Run: headless pygame with SDL's dummy video driver; simulated clock (each Clock.tick advances the game by its frame time, no real sleeping); random seed 0; keys injected as events and as key.get_pressed() state; no mouse input.
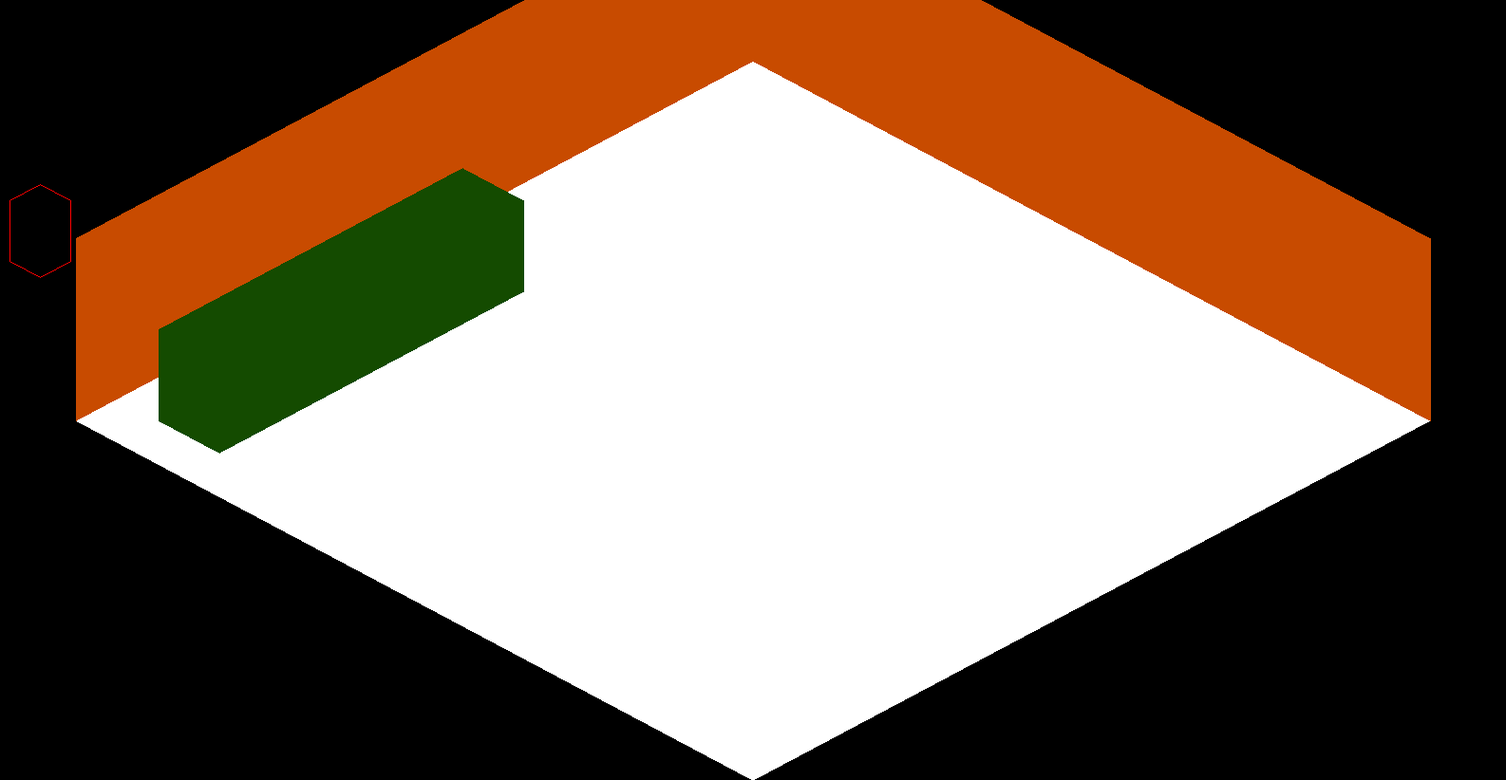
Frame 1 of 4 · flips 1–60 · no input
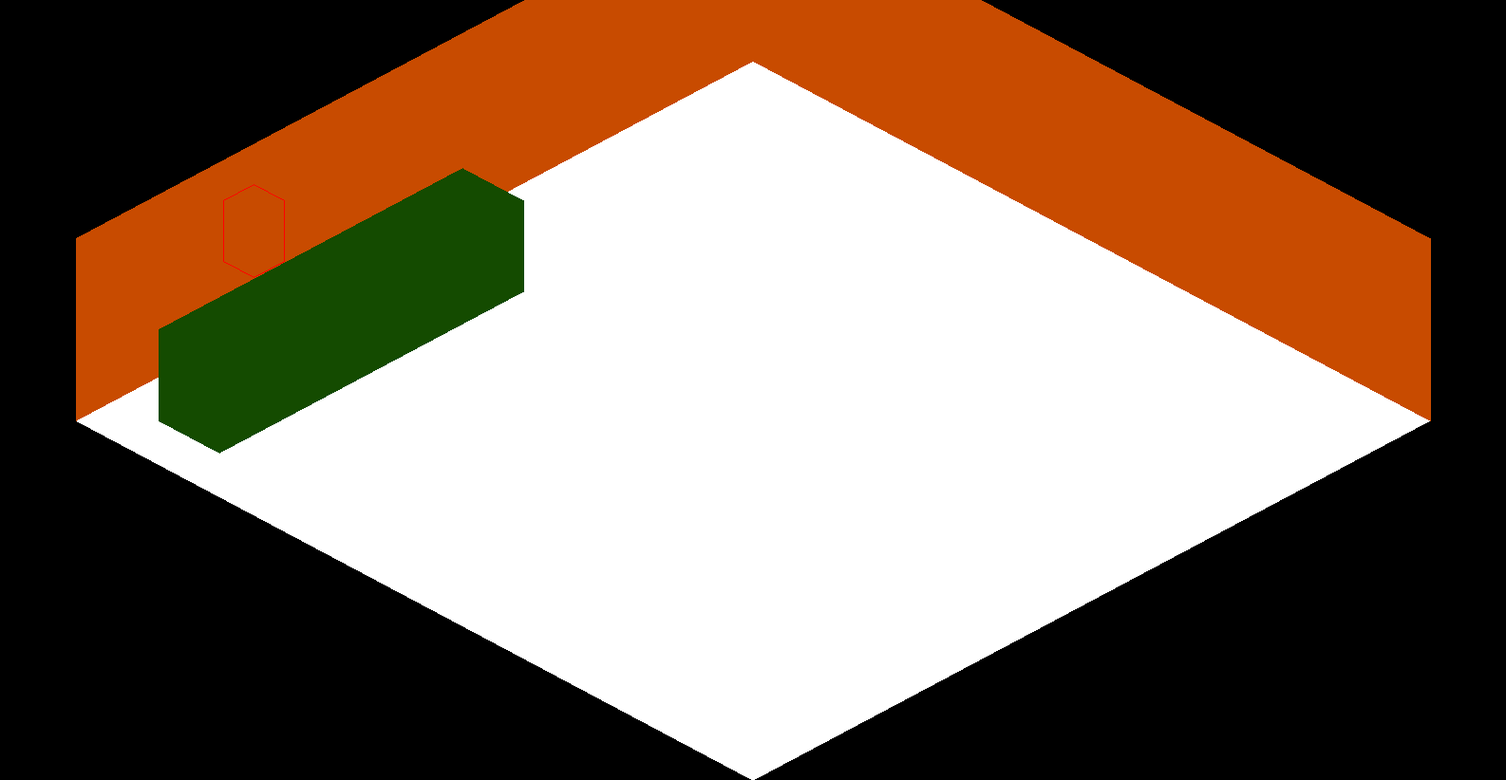
Frame 2 of 4 · flips 61–180 · tapped SPACE, RETURN · held RIGHT (→), D
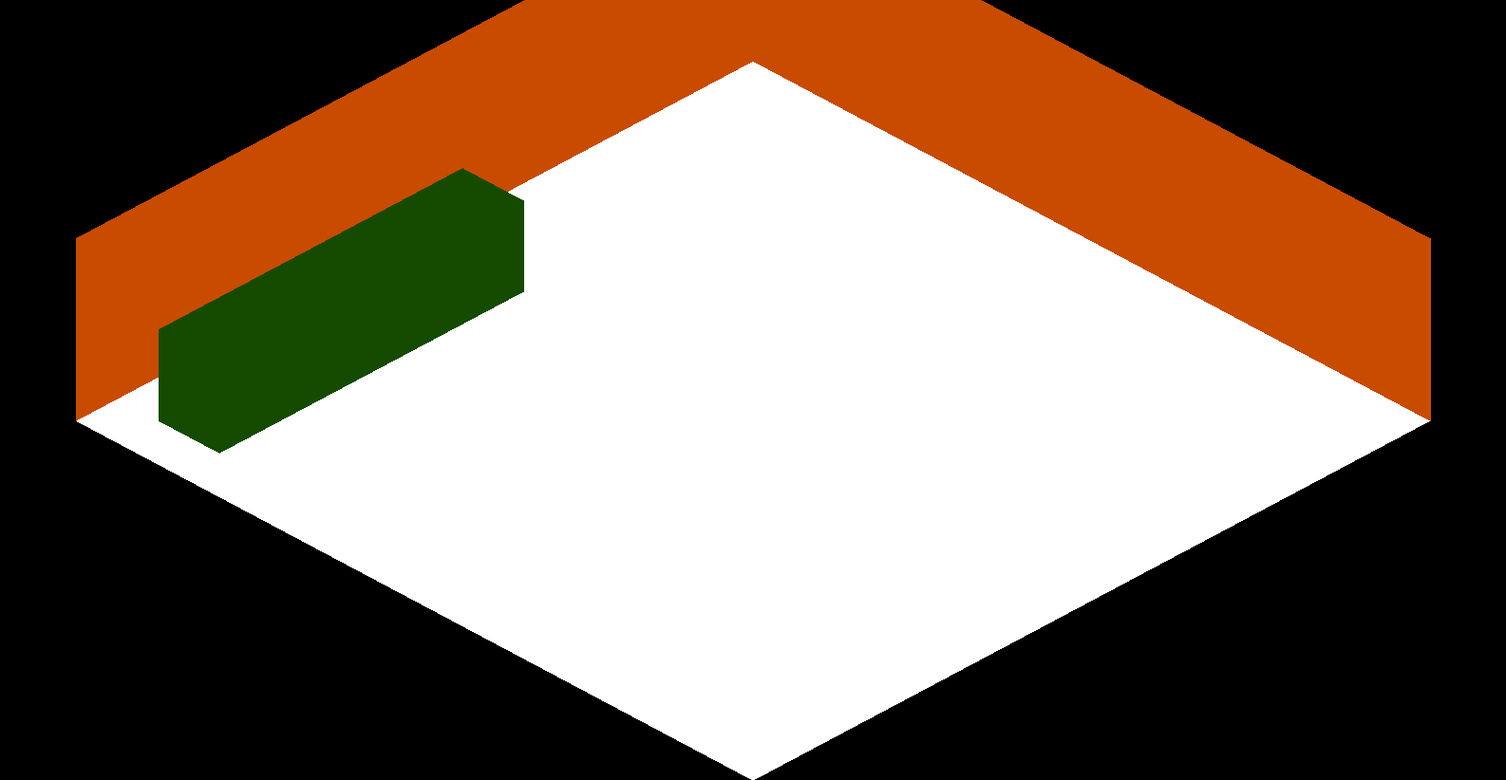
Frame 3 of 4 · flips 181–300 · held DOWN (↓), S
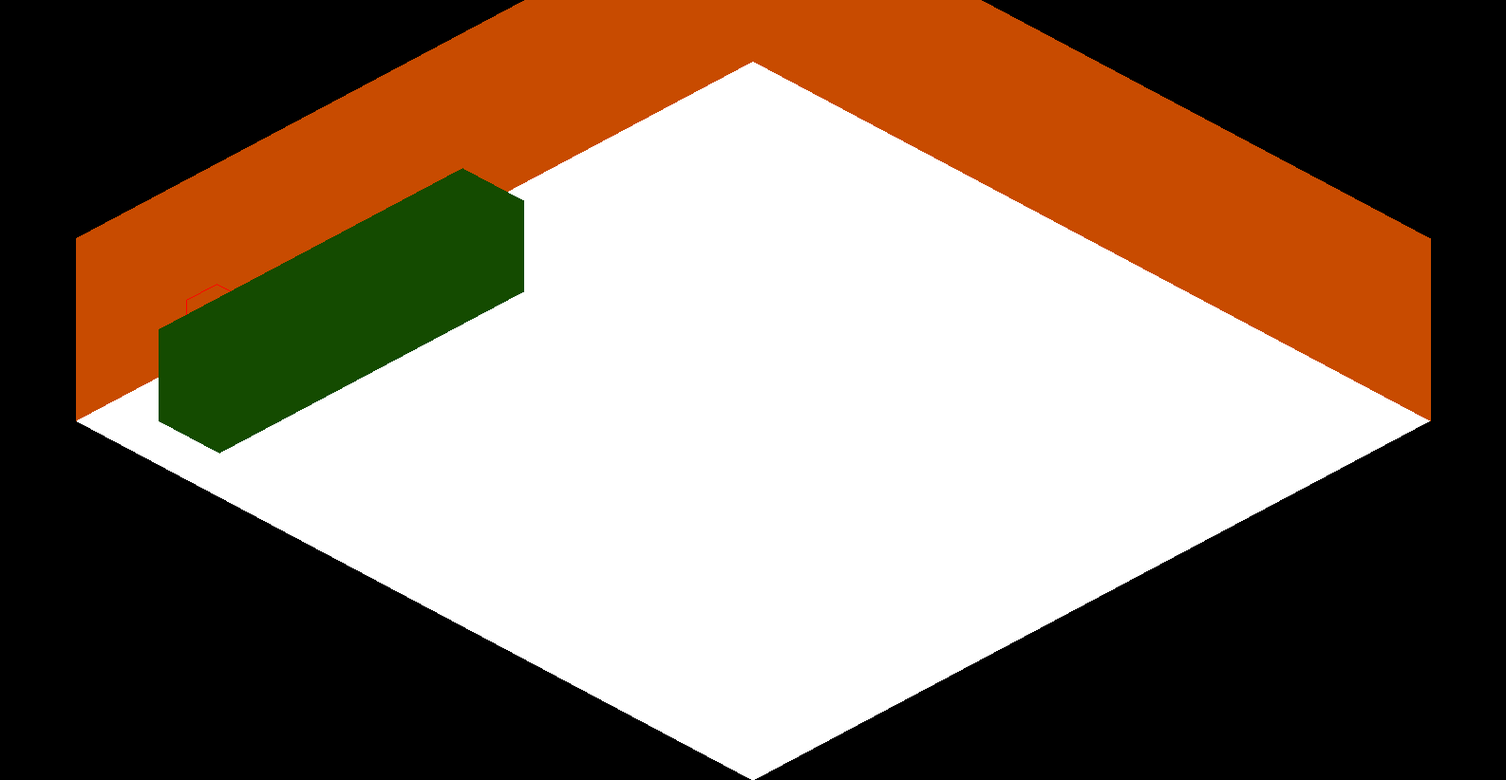
Frame 4 of 4 · flips 301–420 · held LEFT (←), A, UP (↑), W

The pygame program that drew these frames:

import os

import pygame


def wall_generator(level):
    global walls
    walls[0], walls[1], walls[2] = (
        level[0],
        level[1],
        level[2],
    )
    walls[3] = [
        level[2][0],
        level[2][1] - (level[1][1] * 3),
    ]
    walls[4] = [
        level[1][0],
        level[1][1] - (level[1][1] * 3),
    ]
    walls[5] = [
        level[0][0],
        level[0][1] - (level[1][1] * 3),
    ]


def obstacle_generator(obstacle, level):
    obstacle[1][0] = [
        obstacle[0][0][0] + level[0][0],
        obstacle[0][0][1] + level[1][1],
    ]
    obstacle[1][1] = [
        obstacle[0][0][0] + level[0][0],
        obstacle[0][0][1] - (level[1][1] * 0.5),
    ]
    obstacle[1][2] = [
        obstacle[0][1][0] + level[0][0],
        obstacle[0][1][1] - (level[1][1] * 0.5),
    ]
    obstacle[1][3] = [
        obstacle[0][2][0] + level[0][0],
        obstacle[0][2][1] - (level[1][1] * 0.5),
    ]
    obstacle[1][4] = [
        obstacle[0][2][0] + level[0][0],
        obstacle[0][2][1] + level[1][1],
    ]
    obstacle[1][5] = [
        obstacle[0][3][0] + level[0][0],
        obstacle[0][3][1] + level[1][1],
    ]


def obstacle_hitbox(bl, br, tl, tr, x, y):
    point1 = [(bl[0] + br[0]) / 2, (bl[1] + br[1]) / 2]
    point2 = [(tl[0] + tr[0]) / 2, (tl[1] + tr[1] + 64) / 2]
    half_thicness = (br[0] - bl[0]) / 2
    obstacle_n_border = []
    obstacle_p_border = []
    point1n = 0
    point1p = 0
    while point1[0] < point2[0]:
        point1n = point1[0] - half_thicness
        obstacle_n_border.append([point1n, point1[1]])
        point1p = point1[0] + half_thicness
        obstacle_p_border.append([point1p, point1[1]])
        point1[0] += x
        point1[1] -= y
    return obstacle_n_border, obstacle_p_border


class ShapeMovement:
    def __init__(self, coordinates, x, y, high_ratio, low_ratio):  # todo: rename x, y to h_displacement etc
        self.coordinates = coordinates
        self.x = x
        self.y = y
        self.z1 = x * high_ratio
        self.z2 = y * low_ratio

    def horizontal(self, direction):
        for value in self.coordinates:
            value[0] += direction * self.x

    def vertical(self, direction):
        for value in self.coordinates:
            value[1] += direction * self.y

    def diagonal_hk(self, *direction):
        for value in self.coordinates:
            value[1] += direction[1] * self.z2
            value[0] += direction[0] * self.z1

    def diagonal_vk(self, *direction):
        for value in self.coordinates:
            value[1] += direction[1] * self.z1
            value[0] += direction[0] * self.z2


class LevelCollision:
    def __init__(self, v_correction, h_correction, half_level_height, x):
        self.v_correction = v_correction
        self.h_correction = h_correction
        self.half_level_height = half_level_height
        self.x = x

    def t_left(self, vc_corner, hc_corner):
        return vc_corner - (self.h_correction / self.x) < self.half_level_height - (
                    hc_corner / self.x)

    def b_left(self, vc_corner, hc_corner):
        return vc_corner + (self.h_correction / self.x) > self.half_level_height + (
                    hc_corner / self.x)

    def t_right(self, vc_corner, hc_corner):
        return vc_corner + (self.h_correction / self.x) < -(
                (self.half_level_height - self.v_correction) - (
                (hc_corner / self.x) + self.v_correction))

    def b_right(self, vc_corner, hc_corner):
        return vc_corner - (self.h_correction / self.x) > (
            self.half_level_height
            + self.half_level_height
            - self.v_correction
        ) + (
            self.half_level_height
            - ((hc_corner / self.x) + self.v_correction)
        )


def main(params):
    shape_movement = ShapeMovement(
        coordinates=params.coordinates,
        x=params.h_displacement,
        y=params.d_displacement,
        high_ratio=params.high_ratio,
        low_ratio=params.low_ratio
    )

    level_collision = LevelCollision(
        v_correction=params.level[1][1],
        h_correction=params.level[0][0],
        half_level_height=params.level[0][1],
        x=params.h_displacement
    )

    class Game:
        def __init__(self):
            self.running = False

        def start(self):
            self.running = True
            while self.running:
                self.handle_quit()
                keys = pygame.key.get_pressed()

        def handle_quit(self):
            for event in pygame.event.get():
                if event.type == pygame.QUIT:
                    self.running = False

        def _render(self):
            pygame.draw.polygon(screen, (255, 255, 255), level)
            pygame.draw.polygon(screen, (200, 75, 0), walls)
            pygame.draw.polygon(screen, (255, 0, 0), shape, 1)
            pygame.draw.polygon(screen, (20, 75, 0), obstacle1[1])
            pygame.display.update()
            screen.fill((0, 0, 0))
            clock.tick(120)

        def handle_key_left(self):
            pass

        def handle_key_right(self):
            pass

        def handle_key_up(self):
            pass

        def handle_key_down(self):
            pass

    done = False
    while not done:
        for event in pygame.event.get():
            if event.type == pygame.QUIT:
                done = True
        keys = pygame.key.get_pressed()

        if keys[pygame.K_LEFT]:
            #  вертикальні   відступ лівого кута половина висоти     горизонтальні координати
            #  координати    рівня від екрану /  рівня               лівого кута / на
            #  лівого кута   на коефіцієнт х                         коефіцієнт х
            if shape[0][0] < level[0][0]:
                continue
            elif level_collision.t_left(shape[0][1], shape[0][0]):
                shape_movement.diagonal_hk(-1, 1)
            elif level_collision.b_left(shape[0][1], shape[0][0]):
                shape_movement.diagonal_hk(-1, -1)
            else:
                shape_movement.horizontal(-1)
        if keys[pygame.K_RIGHT]:
            if shape[2][0] > level[2][0]:
                continue
            elif level_collision.t_right(shape[2][1], shape[2][0]):
                shape_movement.diagonal_hk(1, 1)
            elif level_collision.b_right(shape[2][1], shape[2][0]):
                shape_movement.diagonal_hk(1, -1)
            else:
                shape_movement.horizontal(1)
        if keys[pygame.K_UP]:
            if shape[1][1] - 34 < level[1][1]:
                continue
            elif level_collision.t_left(shape[0][1], shape[0][0]):
                shape_movement.diagonal_hk(1, -1)
            elif level_collision.t_right(shape[2][1], shape[2][0]):
                shape_movement.diagonal_hk(-1, -1)
            else:
                shape_movement.vertical(-1)
        if keys[pygame.K_DOWN]:
            if shape[2][1] + 17 > level[3][1]:
                continue
            else:
                shape_movement.vertical(1)

        pygame.draw.polygon(screen, (255, 255, 255), level)
        pygame.draw.polygon(screen, (200, 75, 0), walls)
        pygame.draw.polygon(screen, (255, 0, 0), shape, 1)
        pygame.draw.polygon(screen, (20, 75, 0), obstacle1[1])
        pygame.display.update()
        screen.fill((0, 0, 0))
        clock.tick(120)


if __name__ == '__main__':
    x = 7
    y = 29
    os.environ["SDL_VIDEO_WINDOW_POS"] = "%d,%d" % (x, y)
    pygame.init()
    screen = pygame.display.set_mode((1586, 822))
    pygame.display.set_caption("Primary Unit")

    shape = [
        [10, 275],
        [42, 292],
        [74, 275],
        [74, 211],
        [42, 194],
        [10, 211],
    ]
    level = [[80, 443], [793, 64], [1506, 443], [793, 822]]
    walls = [[], [], [], [], [], []]
    obstacle1 = [
        [[87, 379], [407, 209], [471, 243], [151, 413]],
        [[], [], [], [], [], []],
    ]
    obstacle2 = [
        [[471, 175], [663, 73], [727, 107], [535, 209]],
        [[], [], [], [], [], []],
    ]

    level_horizontal_dimention = level[2][0] - level[0][0]
    level_vertical_dimention = level[3][1] - level[1][1]
    level_catet = ((level_horizontal_dimention ** 2) + (level_vertical_dimention ** 2)) ** 0.5
    low_ratio = (level_vertical_dimention / level_horizontal_dimention) * 2
    high_ratio = (1 - (level_vertical_dimention / level_horizontal_dimention)) * 2
    v_displacement = 1
    h_displacement = level_horizontal_dimention / level_vertical_dimention
    d_displacement = (level_catet / level_vertical_dimention) / 2

    print(level_catet / level_vertical_dimention)

    wall_generator(level)
    obstacle_generator(obstacle1, level)

    done = False
    clock = pygame.time.Clock()

    from types import SimpleNamespace

    params = SimpleNamespace(
        level=level,
        coordinates=shape,
        h_displacement=h_displacement,
        d_displacement=d_displacement,
        low_ratio=low_ratio,
        high_ratio=high_ratio
    )

    main(params=params)
